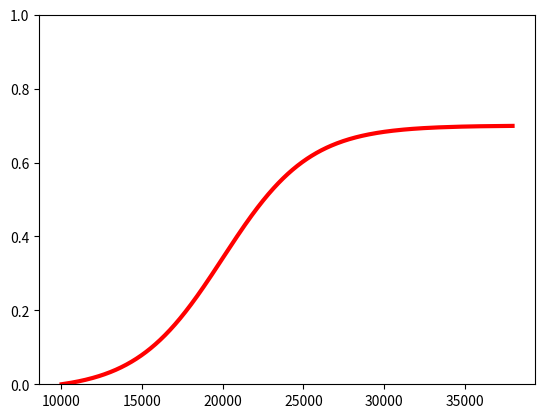

This chart was generated by the following Python code:

import numpy
import matplotlib.pyplot as plt
import math
import scipy.optimize

saturation = 0.7
unit_cost = 15.
popsize = 1.e3
c_reflection_cost = 20000
alpha = 1.
init_cost = 1.e4

start_coverage = 0.0001
end_coverage = saturation
delta_coverage = 0.001

######## MAKE COVERAGE RANGE #######################

def make_coverage_steps(start_coverage, end_coverage, delta_coverage):
    steps = []
    step = start_coverage
    while step <= end_coverage:
        steps.append(step)
        step += delta_coverage
    return steps
coverage_values = make_coverage_steps(start_coverage, end_coverage, delta_coverage)

c_reflection_cost_equal_initcost = False


if c_reflection_cost_equal_initcost is True:
    a = saturation / (1 - 2**alpha)
    b_growth_rate = (2**(alpha + 1)) / (alpha * (saturation - a) * unit_cost * popsize)

else:
#     def F(b):
#         a = saturation - (2.**(alpha + 1.)) / (alpha * b * unit_cost * popsize)
#         print(a)
#         result = (b - numpy.log((abs((a - saturation)/a)**(1./alpha)) -1.) / (c_reflection_cost - init_cost))
#         print(result)
#         return result
#
#     b_max = (2.**(alpha+1.)) / (alpha*saturation*unit_cost*popsize)
#     print(F(b_max))
#
#     b = scipy.optimize.brentq(F,1e-5,b_max*0.999)
#
# #    b = scipy.optimize.broyden1(F, 1.e-10, f_tol = 1e-14)
#     b_growth_rate = b
#     print('b_growth_rate ' + str(b_growth_rate))
#     a = (saturation - 2**(alpha + 1) / (alpha * b * unit_cost * popsize))
#     print('a ' + str(a))

    def F(a):
        b = (2**(alpha + 1)) / (alpha * (saturation - a) * unit_cost * popsize)

        result = a - saturation/(1-(1 + math.exp(-b*(init_cost-c_reflection_cost)))**alpha)
        print(result)
        return(result)
    a = scipy.optimize.broyden1(F, 0., f_tol = 1e-25)
    b_growth_rate = (2**(alpha + 1)) / (alpha * (saturation - a) * unit_cost * popsize)


def get_cost_from_coverage(saturation, coverage, c_reflection_cost, alpha, b_growth_rate, a):
    cost = c_reflection_cost - 1/b_growth_rate * math.log((((saturation - a) / (coverage - a))**(1 / alpha)) - 1)
    return cost

cost = []

for coverage in coverage_values:
    cost.append(get_cost_from_coverage(saturation,
                                    coverage,
                                    c_reflection_cost,
                                    alpha,
                                    b_growth_rate,
                                    a))

plt.figure('Cost-coverage curve')
plt.plot(cost, coverage_values, 'r', linewidth = 3)
plt.ylim([0, 1])
plt.show()

